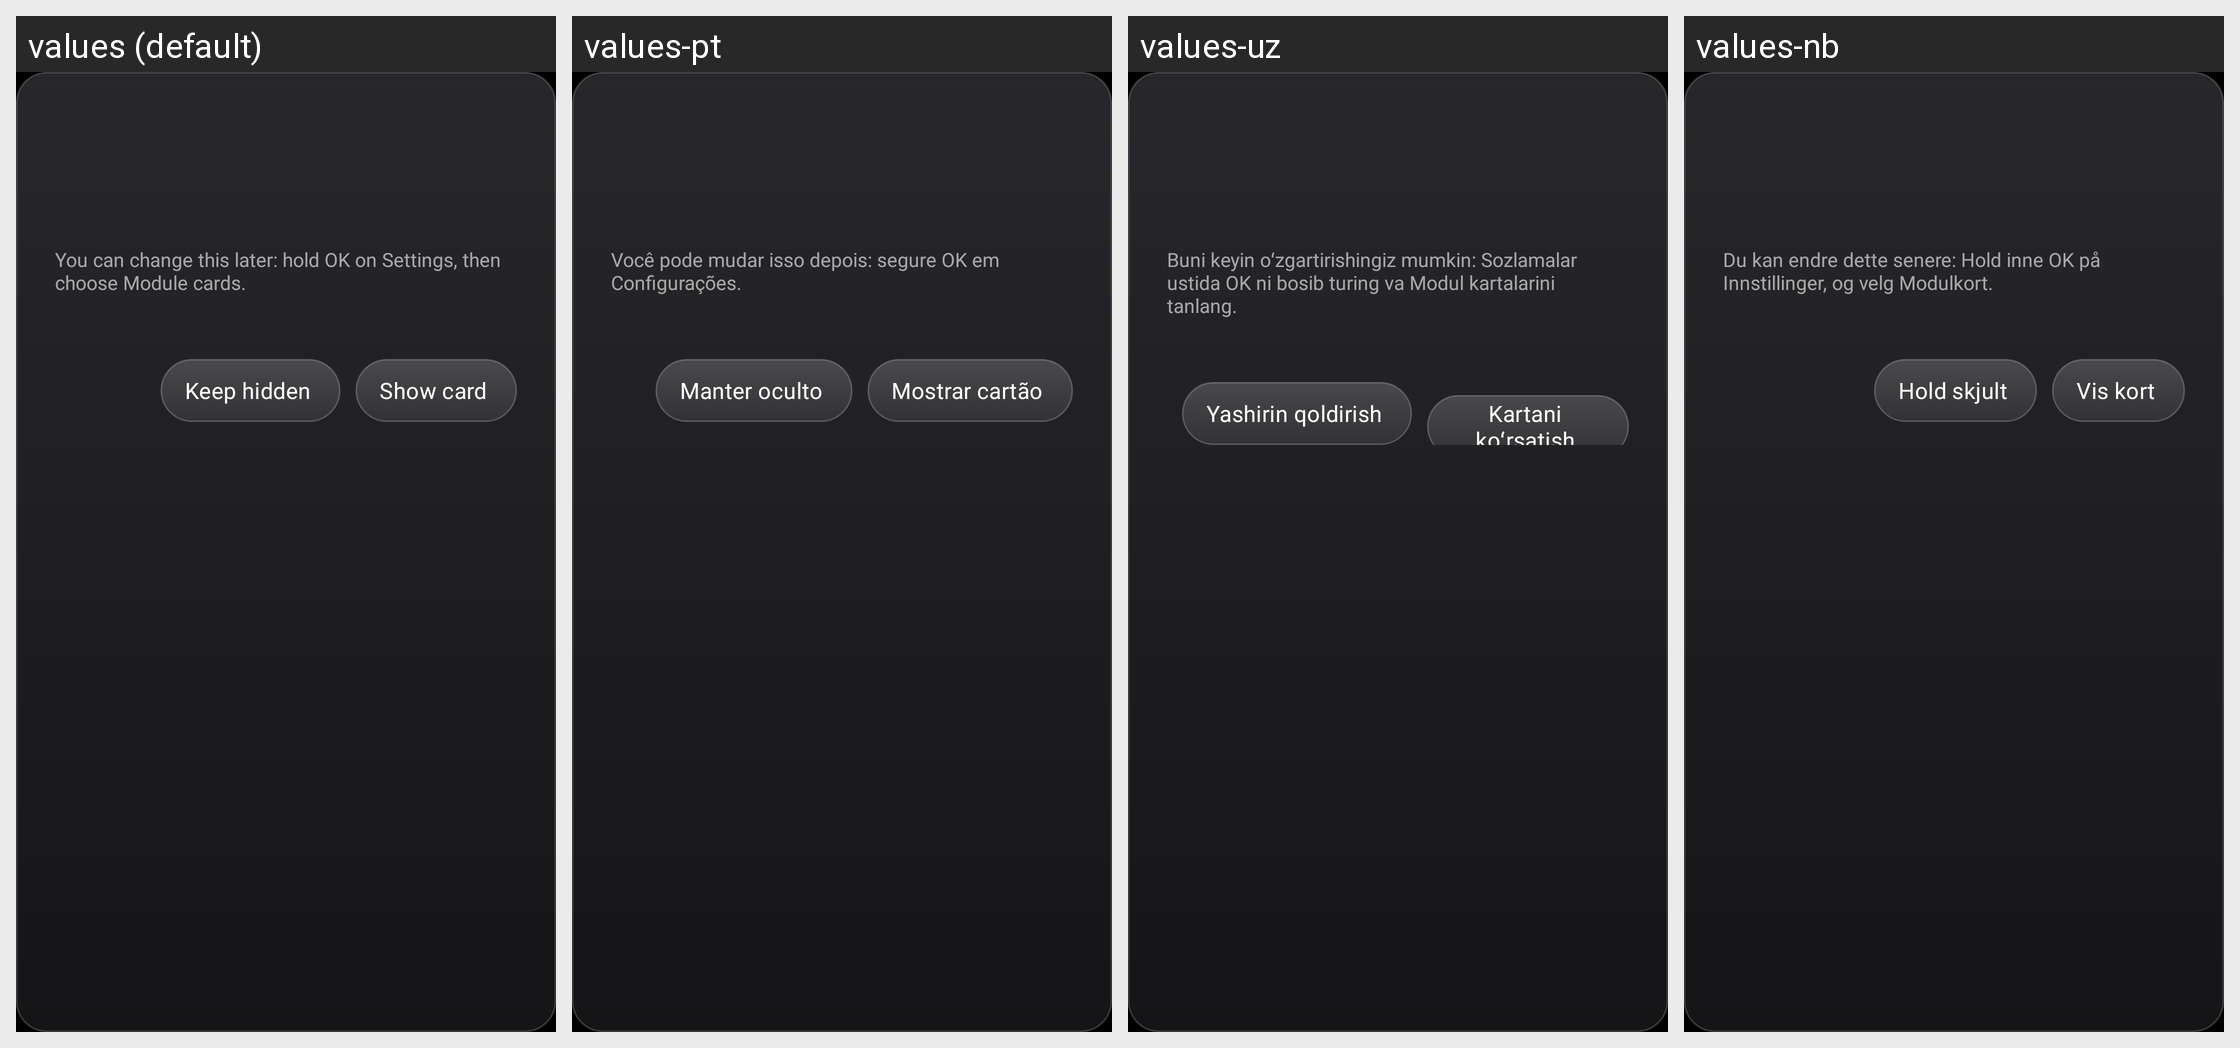

Here is an Android app screen in its default locale and in the app's own translations. Write out the translated-string differences for the strings that appear on this screen.
Android screen res/layout/dialog_card_prompt.xml rendered under 4 locales, left to right: values (default), values-pt, values-uz, values-nb. Device: Nexus 5 (rendered at 1080×1920; each locale shown at half size, 540×960, under a caption strip naming it); theme Theme.TvHome.
Other locales in the repository, not shown: values-ar, values-bn, values-ca, values-cs, values-de, values-es, values-fi, values-fr, values-in, values-it, values-iw, values-nl, values-pl, values-ru, values-th, values-tr, values-uk, values-vi, values-zh-rCN, values-zh-rTW.
Strings drawn on this screen, with the default value and each locale's value (text and hints the layout hard-codes, and strings that could not be matched under every locale, appear in the picture but are not listed):

card_prompt_hint
  values: You can change this later: hold OK on Settings, then choose Module cards.
  values-pt: Você pode mudar isso depois: segure OK em Configurações.
  values-uz: Buni keyin oʻzgartirishingiz mumkin: Sozlamalar ustida OK ni bosib turing va Modul kartalarini tanlang.
  values-nb: Du kan endre dette senere: Hold inne OK på Innstillinger, og velg Modulkort.

card_keep_hidden
  values: Keep hidden
  values-pt: Manter oculto
  values-uz: Yashirin qoldirish
  values-nb: Hold skjult

card_show
  values: Show card
  values-pt: Mostrar cartão
  values-uz: Kartani koʻrsatish
  values-nb: Vis kort
